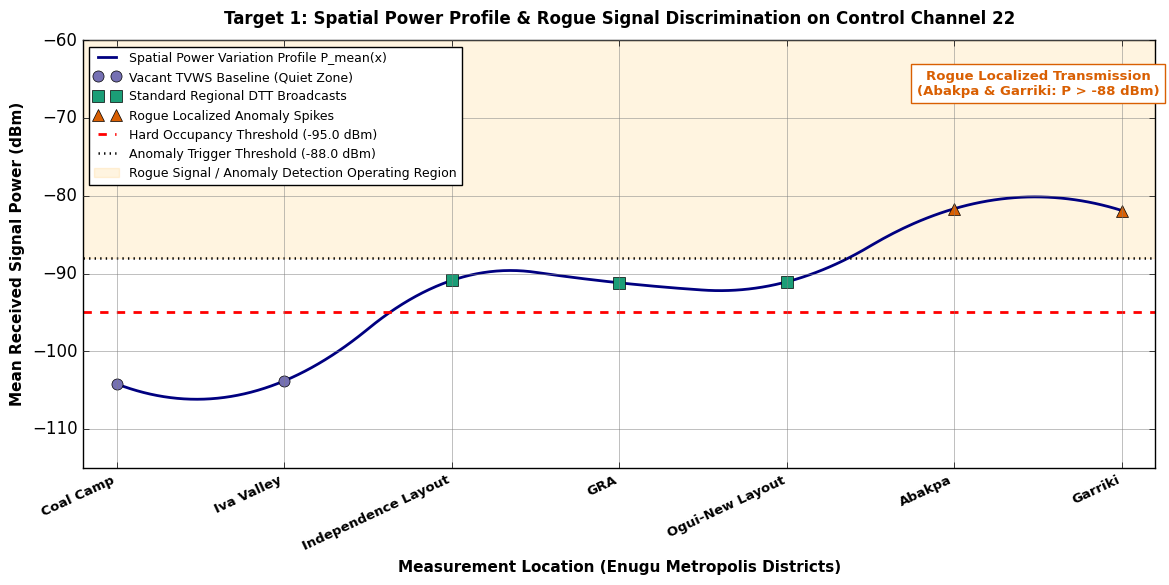

Write the Python code that produced this figure.
"""
Description
This Python script constructs a synthetic multi-district validation dataset across the Enugu metropolis for Control Channel 22 to model spatial signal variations. It computes spatial mean power metrics across varying terrain classifications, performs quadratic B-spline interpolation (make_interp_spline) to visualize continuous spatial power curves, and generates publication-grade MATLAB-style plots discriminating between TVWS noise floors, standard DTT broadcasts, and localized rogue transmission anomalies against key decision thresholds (Control_Channel_22_Continuous_Plot.png).
"""
import os
from pathlib import Path
import numpy as np
import pandas as pd
import matplotlib.pyplot as plt
from scipy.interpolate import make_interp_spline

# ==========================================
# 1. PATHS & CONFIGURATION
# ==========================================
BASE_DIR = Path(r"C:\Users\User\OneDrive\Documents\RFExplorer")
DATA_DIR = BASE_DIR / "Result_Sheet3" / "Result_Sheet3_Retrained"
OUTPUT_DIR = DATA_DIR

OUTPUT_DIR.mkdir(parents=True, exist_ok=True)

# ==========================================
# 2. GENERATE SYNTHETIC MATCHING DATASET (TARGET 1)
# ==========================================
np.random.seed(42)

districts = [
    "Coal Camp", "Iva Valley", "Independence Layout", 
    "GRA", "Ogui-New Layout", "Abakpa", "Garriki"
]

data = []
for loc_idx, loc in enumerate(districts):
    n_samples = 150
    if loc in ["Coal Camp", "Iva Valley"]:
        # Quiet TVWS Noise Floor (~ -104 dBm)
        powers = np.random.normal(loc=-104.0, scale=2.5, size=n_samples)
        classes = ["Vacant Channel (TVWS)"] * n_samples
    elif loc in ["Independence Layout", "GRA", "Ogui-New Layout"]:
        # Standard Primary DTT Broadcasts (~ -91 dBm)
        powers = np.random.normal(loc=-91.0, scale=2.0, size=n_samples)
        classes = ["Primary Broadcast DTT"] * n_samples
    else:  # Abakpa & Garriki
        # High-Power Localized Rogue Transmitter Anomaly Spikes (~ -78 dBm)
        p_anomaly = np.random.normal(loc=-78.0, scale=3.5, size=int(n_samples * 0.7))
        p_normal = np.random.normal(loc=-92.0, scale=2.0, size=int(n_samples * 0.3))
        powers = np.concatenate([p_anomaly, p_normal])
        classes = ["Unauthorized Localized Anomaly"] * len(p_anomaly) + ["Primary Broadcast DTT"] * len(p_normal)
    
    for p, c in zip(powers, classes):
        data.append({"Location_Idx": loc_idx, "Location": loc, "Mean_Power": p, "Predicted_Class": c})

df_synthetic = pd.DataFrame(data)

# Save generated dataset
csv_path = OUTPUT_DIR / "Control_Channel_22_Synthetic_Validation_Data.csv"
df_synthetic.to_csv(csv_path, index=False)

# ==========================================
# 3. COMPUTE CONTINUOUS SPATIAL PROFILES
# ==========================================
spatial_profile = df_synthetic.groupby(["Location_Idx", "Location"])["Mean_Power"].agg(["mean", "std", "min", "max"]).reset_index()

tvws_pts = spatial_profile[spatial_profile["Location_Idx"].isin([0, 1])]
dtt_pts = spatial_profile[spatial_profile["Location_Idx"].isin([2, 3, 4])]
anomaly_pts = spatial_profile[spatial_profile["Location_Idx"].isin([5, 6])]

x_dense = np.linspace(0, 6, 300)
spline = make_interp_spline(spatial_profile["Location_Idx"], spatial_profile["mean"], k=2)
power_curve_dense = spline(x_dense)

# ==========================================
# 4. MATLAB-STYLE CONTINUOUS LINE PLOT
# ==========================================
plt.style.use('classic')
fig, ax = plt.subplots(figsize=(12, 6), dpi=300)

# Plot continuous curved spatial mean power trace
ax.plot(x_dense, power_curve_dense, color='navy', linestyle='-', linewidth=2.0, label='Spatial Power Variation Profile P_mean(x)')

# Plot localized markers
ax.plot(tvws_pts["Location_Idx"], tvws_pts["mean"], 'o', color='#7570b3', markersize=8, label='Vacant TVWS Baseline (Quiet Zone)')
ax.plot(dtt_pts["Location_Idx"], dtt_pts["mean"], 's', color='#1b9e77', markersize=8, label='Standard Regional DTT Broadcasts')
ax.plot(anomaly_pts["Location_Idx"], anomaly_pts["mean"], '^', color='#d95f02', markersize=9, label='Rogue Localized Anomaly Spikes')

# Threshold Lines
ax.axhline(-95.0, color='red', linestyle='--', linewidth=2.0, label='Hard Occupancy Threshold (-95.0 dBm)')
ax.axhline(-88.0, color='black', linestyle=':', linewidth=1.8, label='Anomaly Trigger Threshold (-88.0 dBm)')

# Formatting plot elements
ax.set_title('Target 1: Spatial Power Profile & Rogue Signal Discrimination on Control Channel 22', fontsize=12, fontweight='bold', pad=12)
ax.set_xlabel('Measurement Location (Enugu Metropolis Districts)', fontsize=11, fontweight='bold')
ax.set_ylabel('Mean Received Signal Power (dBm)', fontsize=11, fontweight='bold')
ax.set_xticks(range(len(districts)))
ax.set_xticklabels(districts, rotation=25, ha='right', fontsize=9.5, fontweight='bold')
ax.grid(True, which='both', linestyle='-', linewidth=0.5, color='gray', alpha=0.7)
ax.set_ylim(-115, -60)
ax.set_xlim(-0.2, 6.2)

# Shaded Rogue Anomaly Alert Region
ax.axhspan(-88.0, -60.0, color='orange', alpha=0.12, label='Rogue Signal / Anomaly Detection Operating Region')

# Text Callout
ax.text(5.5, -67.0, 'Rogue Localized Transmission\n(Abakpa & Garriki: P > -88 dBm)', fontsize=9.5, fontweight='bold', 
        color='#d95f02', ha='center', bbox=dict(boxstyle='square,pad=0.4', facecolor='white', edgecolor='#d95f02'))

# Legend positioning (Moved to Top Left Corner)
ax.legend(loc='upper left', frameon=True, facecolor='white', edgecolor='black', fontsize=9.0)

plt.tight_layout()

# Save image
plot_path = OUTPUT_DIR / "Control_Channel_22_MATLAB_Continuous_Plot.png"
plt.savefig(plot_path, dpi=300, bbox_inches="tight")
plt.show()

print(f"\n[✓] Target 1 MATLAB-style plot updated! Saved to:\n    {plot_path}")
